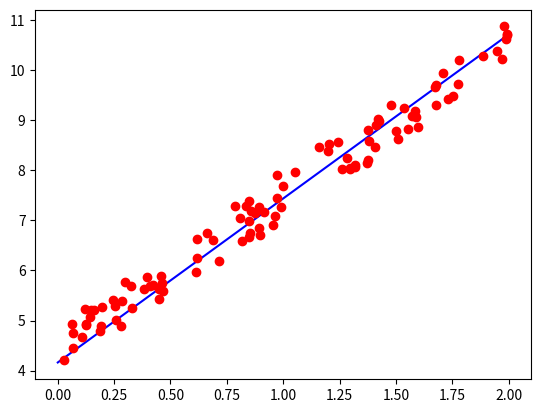

The matplotlib source for this figure:
import numpy as np
from matplotlib import pyplot as plt

m=100
X = 2 * np.random.rand(m,1)
Y = 4 + 3*X + np.random.rand(m,1)

theta = np.random.randn(2,1)

n_iterations = 50
lr = 0.1

X_c = np.c_[np.ones((m,1)), X]

for i in range(n_iterations):
    gradients = (2/m)*X_c.T.dot(X_c.dot(theta)-Y)
    theta = theta - lr * gradients

print(theta)

X_test = np.array([[0],[2]])
X_test_c = np.c_[np.ones((2,1)), X_test]
Y_test = X_test_c.dot(theta)

plt.plot(X_test, Y_test, 'b-')
plt.plot(X,Y, 'ro')
plt.show()